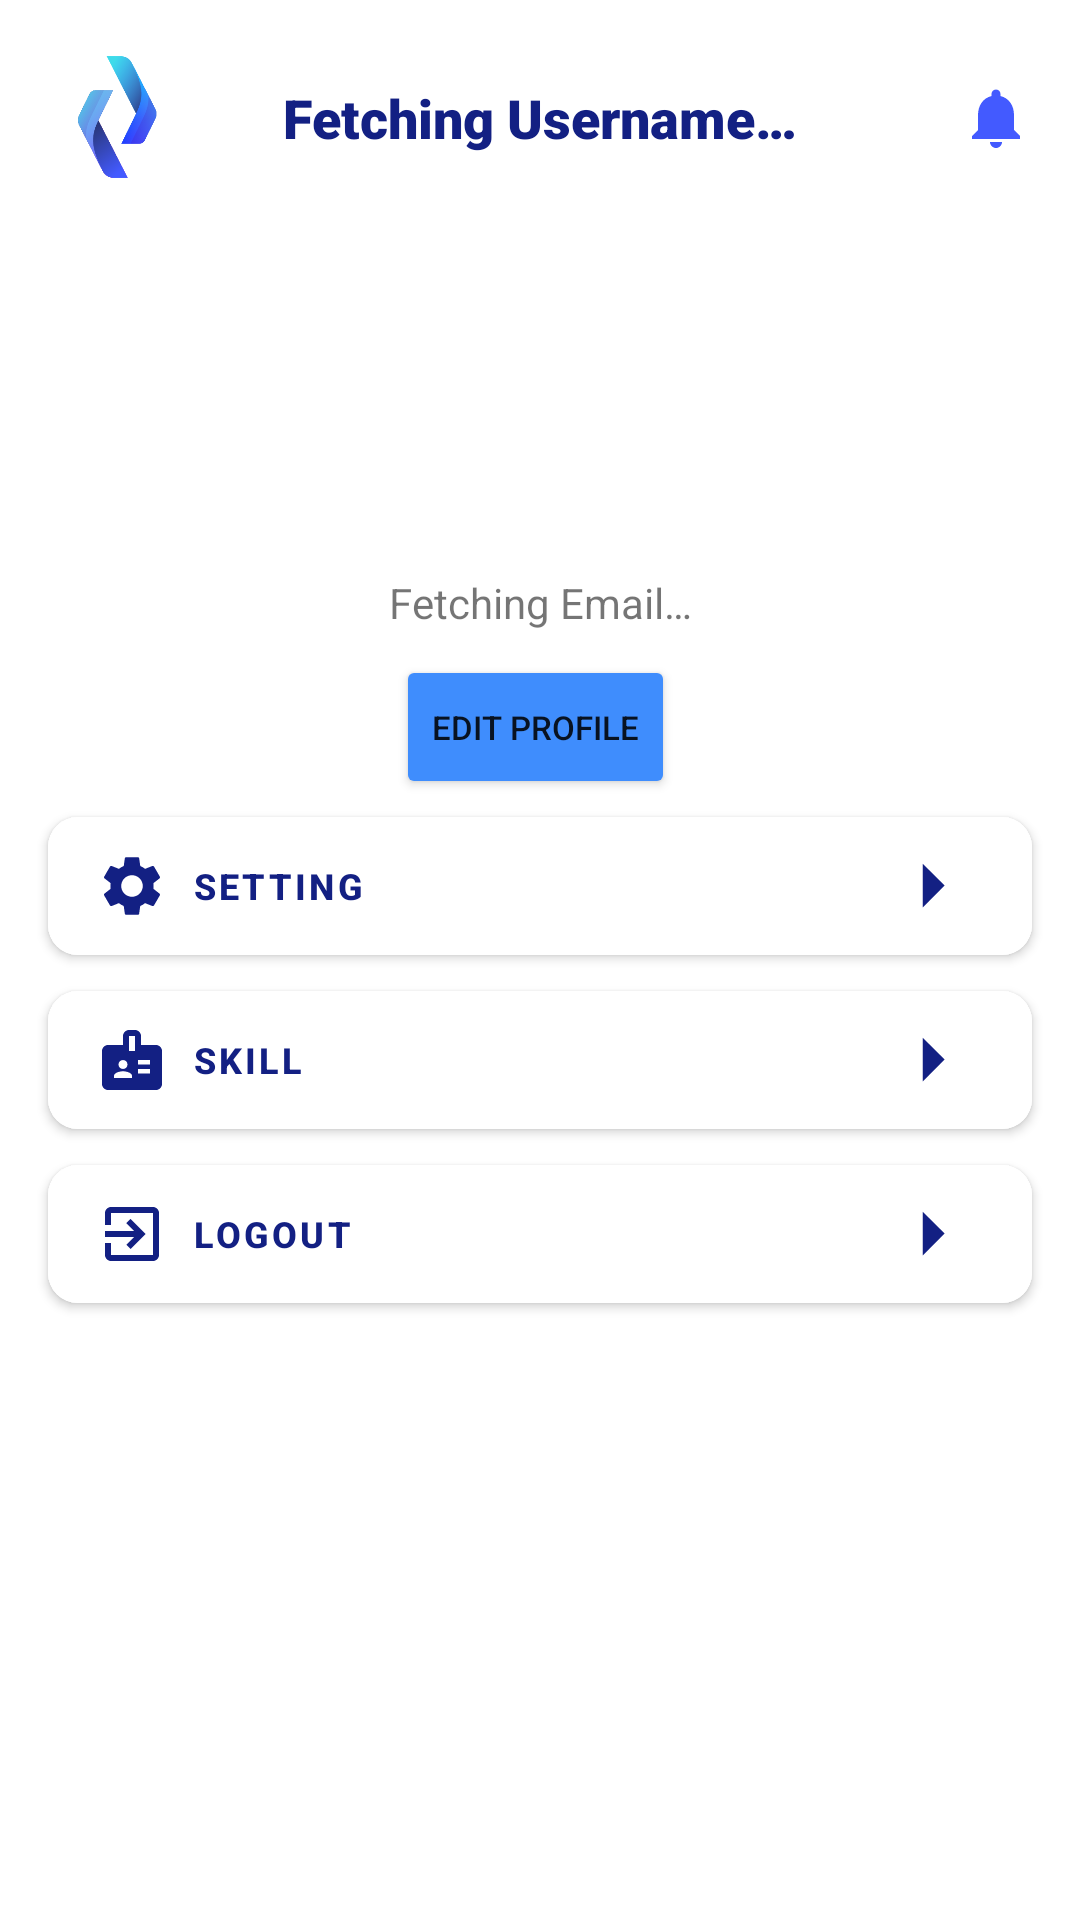

Produce the Android XML layout that renders to this screen, including the resource entries it uses.
<!-- AndroidManifest.xml: application theme Theme.JarviceApp -->
<!-- res/layout/fragment_profile.xml -->
<?xml version="1.0" encoding="utf-8"?>
<androidx.constraintlayout.widget.ConstraintLayout xmlns:android="http://schemas.android.com/apk/res/android"
    xmlns:tools="http://schemas.android.com/tools"
    android:layout_width="match_parent"
    android:layout_height="match_parent"
    xmlns:app="http://schemas.android.com/apk/res-auto"
    tools:context=".ui.bottomNavigation.ProfileFragment">

    <ImageView
        android:id="@+id/imageView"
        android:layout_width="78dp"
        android:layout_height="78dp"
        app:layout_constraintStart_toStartOf="parent"
        app:layout_constraintTop_toTopOf="parent"
        app:srcCompat="@drawable/logo_only" />

    <TextView
        android:id="@+id/tv_welcome_username"
        android:layout_width="0dp"
        android:layout_height="wrap_content"
        android:fontFamily="sans-serif-black"
        android:gravity="center"
        android:text="@string/welcome_main_username"
        android:textColor="@color/text_color"
        android:textSize="18sp"
        android:textStyle="bold"
        app:layout_constraintBottom_toTopOf="@+id/guideline4"
        app:layout_constraintEnd_toEndOf="parent"
        app:layout_constraintStart_toStartOf="parent"
        app:layout_constraintTop_toTopOf="@+id/guideline4" />

    <androidx.constraintlayout.widget.Guideline
        android:id="@+id/guideline4"
        android:layout_width="wrap_content"
        android:layout_height="wrap_content"
        android:orientation="horizontal"
        app:layout_constraintGuide_begin="39dp" />

    <ImageView
        android:id="@+id/img_notif"
        android:layout_width="wrap_content"
        android:layout_height="wrap_content"
        android:layout_marginEnd="16dp"
        app:layout_constraintBottom_toBottomOf="@+id/tv_welcome_username"
        app:layout_constraintEnd_toEndOf="parent"
        app:layout_constraintTop_toTopOf="@+id/tv_welcome_username"
        app:srcCompat="@drawable/ic_baseline_notifications_24" />

    <androidx.cardview.widget.CardView
        android:id="@+id/cardView"
        android:layout_width="100dp"
        android:layout_height="100dp"
        android:layout_marginTop="32dp"
        app:cardElevation="0dp"
        app:cardCornerRadius="250dp"
        app:layout_constraintEnd_toEndOf="parent"
        app:layout_constraintStart_toStartOf="parent"
        app:layout_constraintTop_toBottomOf="@+id/tv_welcome_username">

        <ImageView
            android:id="@+id/iv_profile_picture"
            android:layout_width="match_parent"
            android:layout_height="match_parent"
            tools:src="@drawable/ic_profile_picture"/>
    </androidx.cardview.widget.CardView>

    <TextView
        android:id="@+id/email_profile"
        android:layout_width="wrap_content"
        android:layout_height="wrap_content"
        android:layout_marginTop="8dp"
        android:text="@string/emailuser_domain_com"
        app:layout_constraintEnd_toEndOf="parent"
        app:layout_constraintStart_toStartOf="parent"
        app:layout_constraintTop_toBottomOf="@+id/cardView" />

    <Button
        android:id="@+id/edit_profile"
        android:layout_width="wrap_content"
        android:layout_height="wrap_content"
        android:layout_marginTop="8dp"
        android:backgroundTint="@color/button"
        android:text="@string/edit_profile"
        android:textSize="11sp"
        app:layout_constraintEnd_toEndOf="parent"
        app:layout_constraintHorizontal_bias="0.495"
        app:layout_constraintStart_toStartOf="parent"
        app:layout_constraintTop_toBottomOf="@+id/email_profile" />

    <com.google.android.material.button.MaterialButton
        android:id="@+id/pengaturan"
        android:layout_width="match_parent"
        android:layout_height="58dp"
        android:layout_marginStart="16dp"
        android:layout_marginEnd="16dp"
        android:backgroundTint="@color/white"
        android:drawableLeft="@drawable/ic_settings"
        android:drawableRight="@drawable/ic_arrow_right"
        android:gravity="left|center_vertical"
        android:text="@string/pengaturan"
        android:textColor="@color/text_color"
        android:textSize="12sp"
        android:textStyle="bold"
        app:cornerRadius="10dp"
        app:layout_constraintEnd_toEndOf="parent"
        app:layout_constraintStart_toStartOf="parent"
        app:layout_constraintTop_toBottomOf="@+id/edit_profile" />

    <com.google.android.material.button.MaterialButton
        android:id="@+id/keahlian"
        android:layout_width="match_parent"
        android:layout_height="58dp"
        android:layout_marginStart="16dp"
        android:layout_marginEnd="16dp"
        android:backgroundTint="@color/white"
        android:drawableLeft="@drawable/ic_keahlian"
        android:drawableRight="@drawable/ic_arrow_right"
        android:gravity="left|center_vertical"
        android:text="@string/keahlian"
        android:textColor="@color/text_color"
        android:textSize="12sp"
        android:textStyle="bold"
        app:cornerRadius="10dp"
        app:layout_constraintEnd_toEndOf="parent"
        app:layout_constraintStart_toStartOf="parent"
        app:layout_constraintTop_toBottomOf="@+id/pengaturan" />

    <com.google.android.material.button.MaterialButton
        android:id="@+id/logout"
        android:layout_width="match_parent"
        android:layout_height="58dp"
        android:layout_marginStart="16dp"
        android:layout_marginEnd="16dp"
        android:backgroundTint="@color/white"
        android:drawableLeft="@drawable/ic_logout_profile"
        android:drawableRight="@drawable/ic_arrow_right"
        android:gravity="left|center_vertical"
        android:text="@string/logout"
        android:textColor="@color/text_color"
        android:textSize="12sp"
        android:textStyle="bold"
        app:cornerRadius="10dp"
        app:layout_constraintEnd_toEndOf="parent"
        app:layout_constraintStart_toStartOf="parent"
        app:layout_constraintTop_toBottomOf="@+id/keahlian" />

</androidx.constraintlayout.widget.ConstraintLayout>
<!-- resources referenced by this layout -->
<resources>
  <color name="button">#3F8DFD</color>
  <color name="text_color">#132083</color>
  <color name="white">#FFFFFFFF</color>
  <!-- drawable ic_arrow_right (drawable) -->
  <vector android:autoMirrored="true" android:height="35dp"
      android:tint="#132083" android:viewportHeight="24"
      android:viewportWidth="24" android:width="35dp" xmlns:android="http://schemas.android.com/apk/res/android">
      <path android:fillColor="@android:color/white" android:pathData="M10,17l5,-5 -5,-5v10z"/>
  </vector>
  <!-- drawable ic_baseline_notifications_24 (drawable) -->
  <vector android:height="24dp" android:tint="#435AFF"
      android:viewportHeight="24" android:viewportWidth="24"
      android:width="24dp" xmlns:android="http://schemas.android.com/apk/res/android">
      <path android:fillColor="@android:color/white" android:pathData="M12,22c1.1,0 2,-0.9 2,-2h-4c0,1.1 0.89,2 2,2zM18,16v-5c0,-3.07 -1.64,-5.64 -4.5,-6.32L13.5,4c0,-0.83 -0.67,-1.5 -1.5,-1.5s-1.5,0.67 -1.5,1.5v0.68C7.63,5.36 6,7.92 6,11v5l-2,2v1h16v-1l-2,-2z"/>
  </vector>
  <!-- drawable ic_keahlian (drawable) -->
  <vector android:height="24dp" android:tint="#132083"
      android:viewportHeight="24" android:viewportWidth="24"
      android:width="24dp" xmlns:android="http://schemas.android.com/apk/res/android">
      <path android:fillColor="@android:color/white" android:pathData="M20,7h-5V4c0,-1.1 -0.9,-2 -2,-2h-2C9.9,2 9,2.9 9,4v3H4C2.9,7 2,7.9 2,9v11c0,1.1 0.9,2 2,2h16c1.1,0 2,-0.9 2,-2V9C22,7.9 21.1,7 20,7zM9,12c0.83,0 1.5,0.67 1.5,1.5S9.83,15 9,15s-1.5,-0.67 -1.5,-1.5S8.17,12 9,12zM12,18H6v-0.75c0,-1 2,-1.5 3,-1.5s3,0.5 3,1.5V18zM13,9h-2V4h2V9zM18,16.5h-4V15h4V16.5zM18,13.5h-4V12h4V13.5z"/>
  </vector>
  <!-- drawable ic_logout_profile (drawable) -->
  <vector android:autoMirrored="true" android:height="24dp"
      android:tint="#132083" android:viewportHeight="24"
      android:viewportWidth="24" android:width="24dp" xmlns:android="http://schemas.android.com/apk/res/android">
      <path android:fillColor="@android:color/white" android:pathData="M10.09,15.59L11.5,17l5,-5 -5,-5 -1.41,1.41L12.67,11H3v2h9.67l-2.58,2.59zM19,3H5c-1.11,0 -2,0.9 -2,2v4h2V5h14v14H5v-4H3v4c0,1.1 0.89,2 2,2h14c1.1,0 2,-0.9 2,-2V5c0,-1.1 -0.9,-2 -2,-2z"/>
  </vector>
  <!-- drawable ic_profile_picture (drawable) -->
  <vector android:alpha="0.6" android:height="24dp" android:tint="#132083"
      android:viewportHeight="24" android:viewportWidth="24"
      android:width="24dp" xmlns:android="http://schemas.android.com/apk/res/android">
      <path android:fillColor="@android:color/white" android:pathData="M12,2C6.48,2 2,6.48 2,12s4.48,10 10,10s10,-4.48 10,-10S17.52,2 12,2zM12,6c1.93,0 3.5,1.57 3.5,3.5S13.93,13 12,13s-3.5,-1.57 -3.5,-3.5S10.07,6 12,6zM12,20c-2.03,0 -4.43,-0.82 -6.14,-2.88C7.55,15.8 9.68,15 12,15s4.45,0.8 6.14,2.12C16.43,19.18 14.03,20 12,20z"/>
  </vector>
  <string name="edit_profile">Edit Profile</string>
  <string name="emailuser_domain_com">Fetching Email…</string>
  <string name="keahlian">Skill</string>
  <string name="logout">Logout</string>
  <string name="pengaturan">Setting</string>
  <string name="welcome_main_username">Fetching Username…</string>
  <color name="purple_700">#FF3700B3</color>
  <color name="teal_200">#FF03DAC5</color>
  <color name="teal_700">#FF018786</color>
  <color name="black">#FF000000</color>
</resources>
